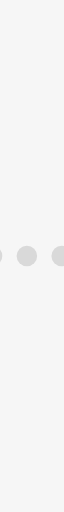
t = 0.00 s
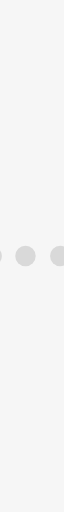
t = 0.57 s
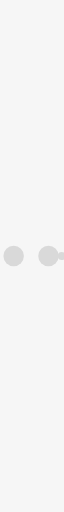
t = 0.95 s
t = 1.52 s: frame unchanged from t = 0.00 s, image omitted
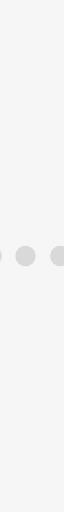
t = 2.08 s
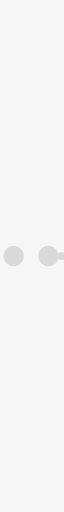
t = 2.46 s

The animated SVG that drew these frames (rendered in a browser with its animation timeline set to each time). Animation: 10 SMIL elements (animate=10); one cycle of 3.03 s, repeats indefinitely.

<?xml version="1.0" encoding="utf-8"?>
<svg xmlns="http://www.w3.org/2000/svg" xmlns:xlink="http://www.w3.org/1999/xlink" style="margin: auto; background: #f6f6f6; display: block; shape-rendering: auto;" width="300px" height="500px" viewBox="50 -200 10 500" preserveAspectRatio="xMidYMid">
<circle cx="84" cy="50" r="10" fill="#d9d9d9">
    <animate attributeName="r" repeatCount="indefinite" dur="0.7575757575757576s" calcMode="spline" keyTimes="0;1" values="10;0" keySplines="0 0.5 0.5 1" begin="0s"></animate>
    <animate attributeName="fill" repeatCount="indefinite" dur="3.0303030303030303s" calcMode="discrete" keyTimes="0;0.25;0.5;0.75;1" values="#d9d9d9;#d9d9d9;#d9d9d9;#d9d9d9;#d9d9d9" begin="0s"></animate>
</circle><circle cx="16" cy="50" r="10" fill="#d9d9d9">
  <animate attributeName="r" repeatCount="indefinite" dur="3.0303030303030303s" calcMode="spline" keyTimes="0;0.25;0.5;0.75;1" values="0;0;10;10;10" keySplines="0 0.5 0.5 1;0 0.5 0.5 1;0 0.5 0.5 1;0 0.5 0.5 1" begin="0s"></animate>
  <animate attributeName="cx" repeatCount="indefinite" dur="3.0303030303030303s" calcMode="spline" keyTimes="0;0.25;0.5;0.75;1" values="16;16;16;50;84" keySplines="0 0.5 0.5 1;0 0.5 0.5 1;0 0.5 0.5 1;0 0.5 0.5 1" begin="0s"></animate>
</circle><circle cx="50" cy="50" r="10" fill="#d9d9d9">
  <animate attributeName="r" repeatCount="indefinite" dur="3.0303030303030303s" calcMode="spline" keyTimes="0;0.25;0.5;0.75;1" values="0;0;10;10;10" keySplines="0 0.5 0.5 1;0 0.5 0.5 1;0 0.5 0.5 1;0 0.5 0.5 1" begin="-0.7575757575757576s"></animate>
  <animate attributeName="cx" repeatCount="indefinite" dur="3.0303030303030303s" calcMode="spline" keyTimes="0;0.25;0.5;0.75;1" values="16;16;16;50;84" keySplines="0 0.5 0.5 1;0 0.5 0.5 1;0 0.5 0.5 1;0 0.5 0.5 1" begin="-0.7575757575757576s"></animate>
</circle><circle cx="84" cy="50" r="10" fill="#d9d9d9">
  <animate attributeName="r" repeatCount="indefinite" dur="3.0303030303030303s" calcMode="spline" keyTimes="0;0.25;0.5;0.75;1" values="0;0;10;10;10" keySplines="0 0.5 0.5 1;0 0.5 0.5 1;0 0.5 0.5 1;0 0.5 0.5 1" begin="-1.5151515151515151s"></animate>
  <animate attributeName="cx" repeatCount="indefinite" dur="3.0303030303030303s" calcMode="spline" keyTimes="0;0.25;0.5;0.75;1" values="16;16;16;50;84" keySplines="0 0.5 0.5 1;0 0.5 0.5 1;0 0.5 0.5 1;0 0.5 0.5 1" begin="-1.5151515151515151s"></animate>
</circle><circle cx="16" cy="50" r="10" fill="#d9d9d9">
  <animate attributeName="r" repeatCount="indefinite" dur="3.0303030303030303s" calcMode="spline" keyTimes="0;0.25;0.5;0.75;1" values="0;0;10;10;10" keySplines="0 0.5 0.5 1;0 0.5 0.5 1;0 0.5 0.5 1;0 0.5 0.5 1" begin="-2.2727272727272725s"></animate>
  <animate attributeName="cx" repeatCount="indefinite" dur="3.0303030303030303s" calcMode="spline" keyTimes="0;0.25;0.5;0.75;1" values="16;16;16;50;84" keySplines="0 0.5 0.5 1;0 0.5 0.5 1;0 0.5 0.5 1;0 0.5 0.5 1" begin="-2.2727272727272725s"></animate>
</circle>
<!-- [ldio] generated by https://loading.io/ --></svg>